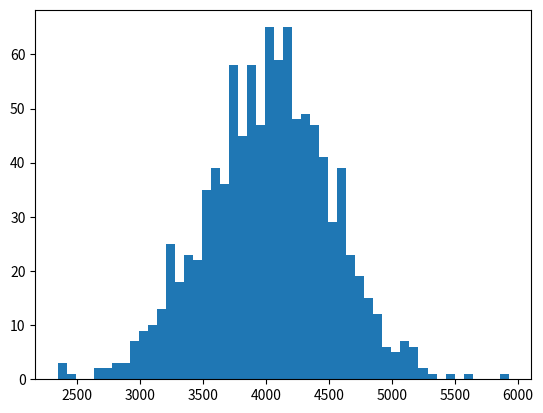

Python code for this plot:
import numpy  as np
import matplotlib.pyplot as matplot
from matplotlib import colors
from matplotlib.ticker import PercentFormatter
maasListesi=np.random.normal(4000,500,1000)
#4000 lira civarında,500tl standart sapmalı, 1000 tane veri oluştur(random)

print(np.mean(maasListesi)) #oluşan verilerin ortalamasını aldık


matplot.hist(maasListesi,50)
matplot.show()